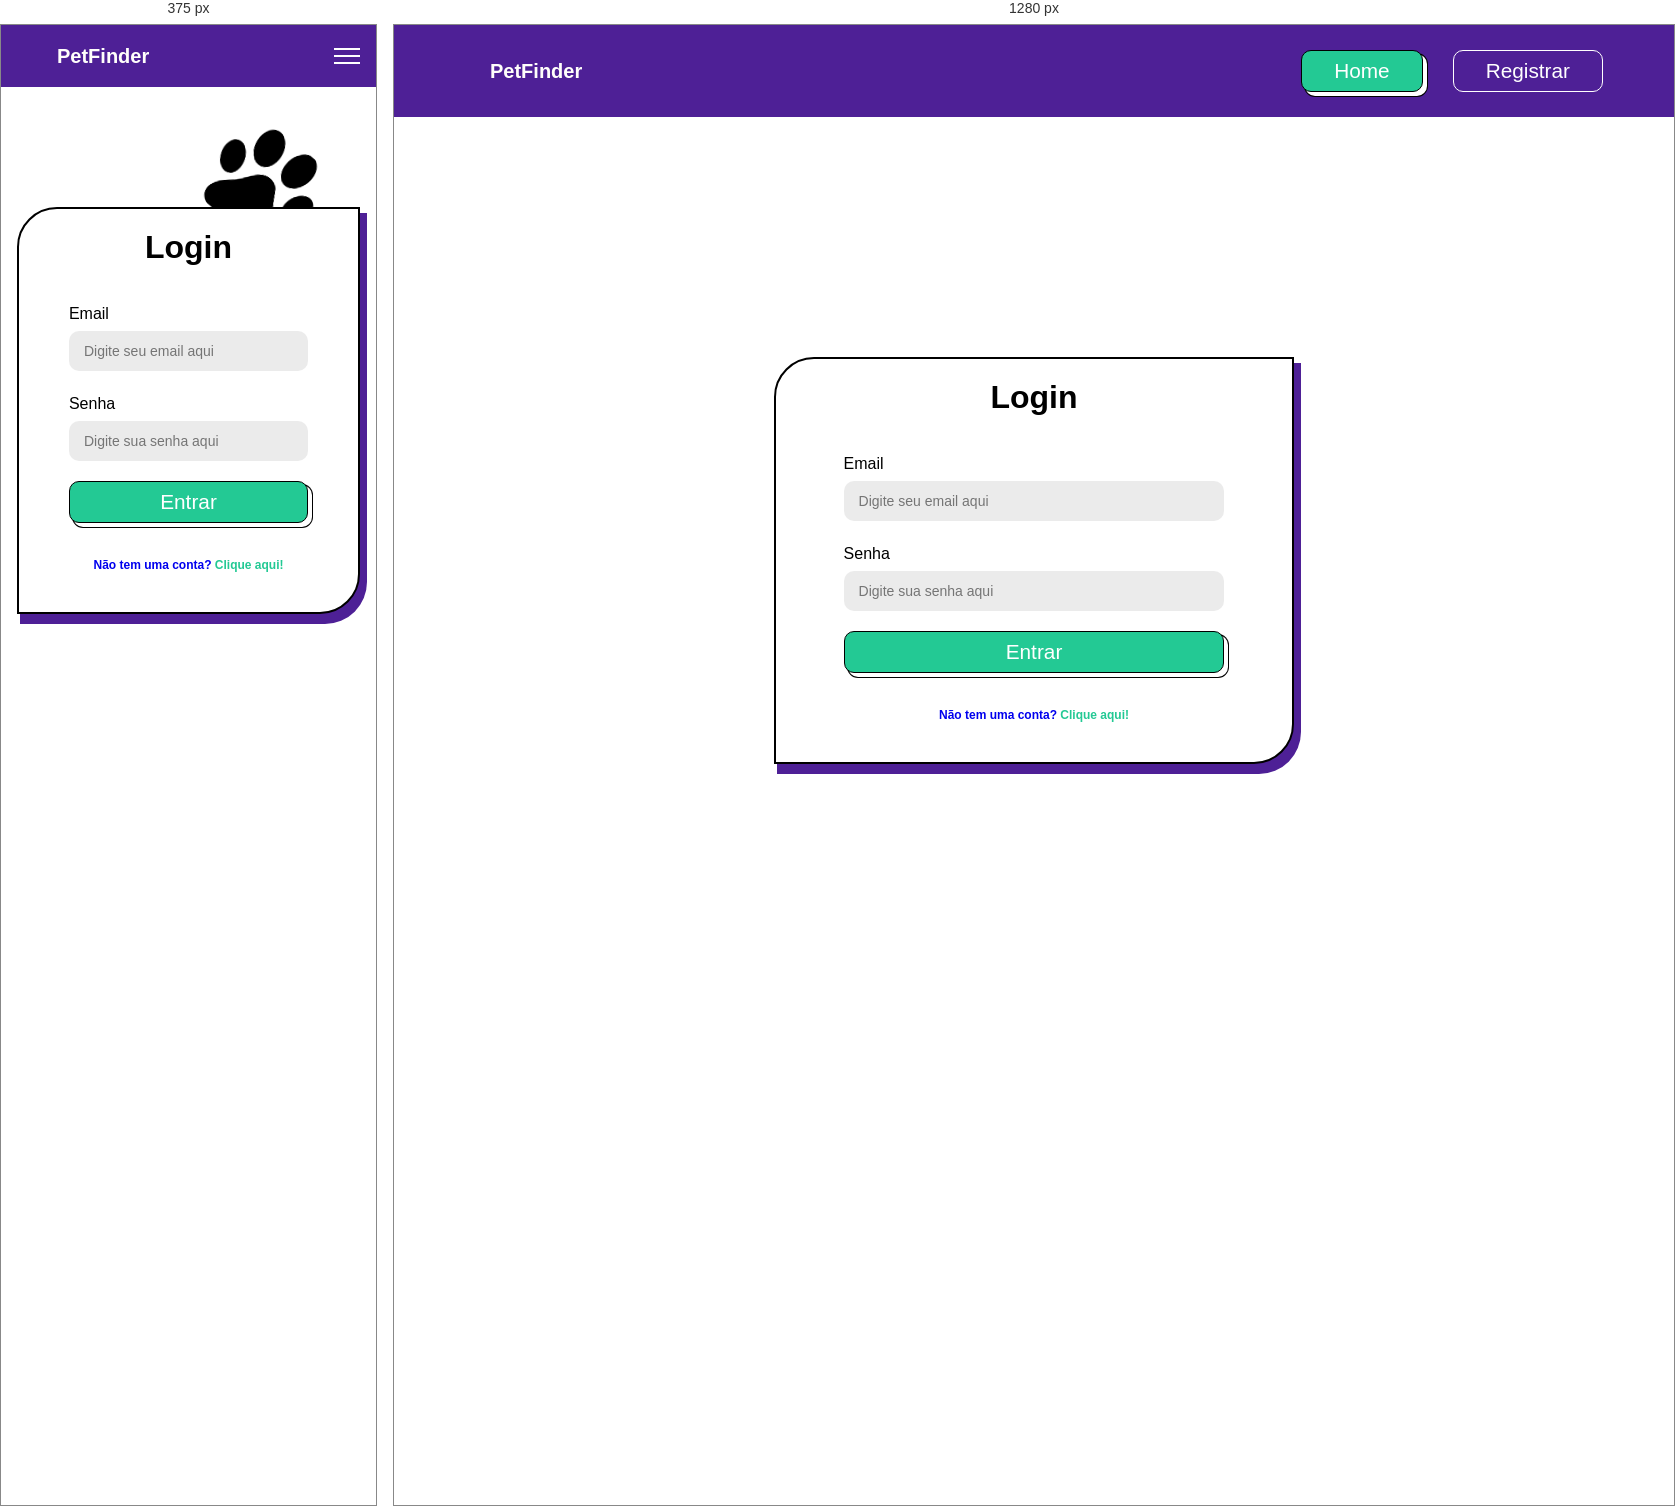
Rendered at 375 px and 1280 px, left to right.

<!-- file: login.html -->
<!DOCTYPE html>
<html lang="en">

<head>
    <meta charset="UTF-8">
    <meta http-equiv="X-UA-Compatible" content="IE=edge">
    <meta name="viewport" content="width=device-width, initial-scale=1.0">
    <link rel="stylesheet" href="./login.css">
    <link rel="stylesheet" href="../../styles/button.css">
    <link rel="stylesheet" href="../../styles/globalStyles.css">
    <title>Login</title>
</head>

<body>
    <header class="header">
        <div class="container">
            <h2 id="nameLogo">PetFinder</h2>
            <nav class="nav">
                <button class="btn-mobile"></button>
                <ul class="menu">
                    <li><a class="btn green" href="../../index.html">Home</a></li>
                    <li><a class="btn purple" href=" ../registro/registro.html">Registrar</a></li>
                </ul>
            </nav>
        </div>
    </header>

    <main>
        <div class="container">
            <div class="login-container">
                <h3>Login</h3>
                <form class="form" id="login">
                    <label for="email">Email</label>
                    <input id="email" type="text" placeholder="Digite seu email aqui">
                    <label for="password">Senha</label>
                    <input id="password" type="password" placeholder="Digite sua senha aqui">
                    <button class="btn green" type="submit">Entrar</button>
                </form>
                <a href="../registro/registro.html">Não tem uma conta? <strong>Clique aqui!</strong></a>
            </div>
        </div>
    </main>
    <div class="div-return hidden"></div>
    <script type="module" src="./login.js"></script>
    <script type="module" src="../../scripts/scripts.js"></script>
</body>

</html>

/* @media block from login.css */
@media (max-width: 530px) {
	.login-container {
		margin: 120px 0;
	}

	.login-container::before {
		content: "";
		background: url(../../src/imgs/pawns.png) no-repeat center;
		height: 150px;
		width: 150px;
		background-size: cover;
		position: absolute;
		top: -100px;
		left: 50%;
		z-index: -1;
		transform: rotate(85deg);
	}
}

/* @media block from globalStyles.css */
@media (min-width: 768px) {
	header .container {
		flex-direction: row;
		justify-content: space-between;
		align-items: center;
	}

	.menu {
		visibility: visible;
		height: 60px;
		opacity: 1;
		position: sticky;
	}

	.btn-mobile {
		display: none;
	}
}